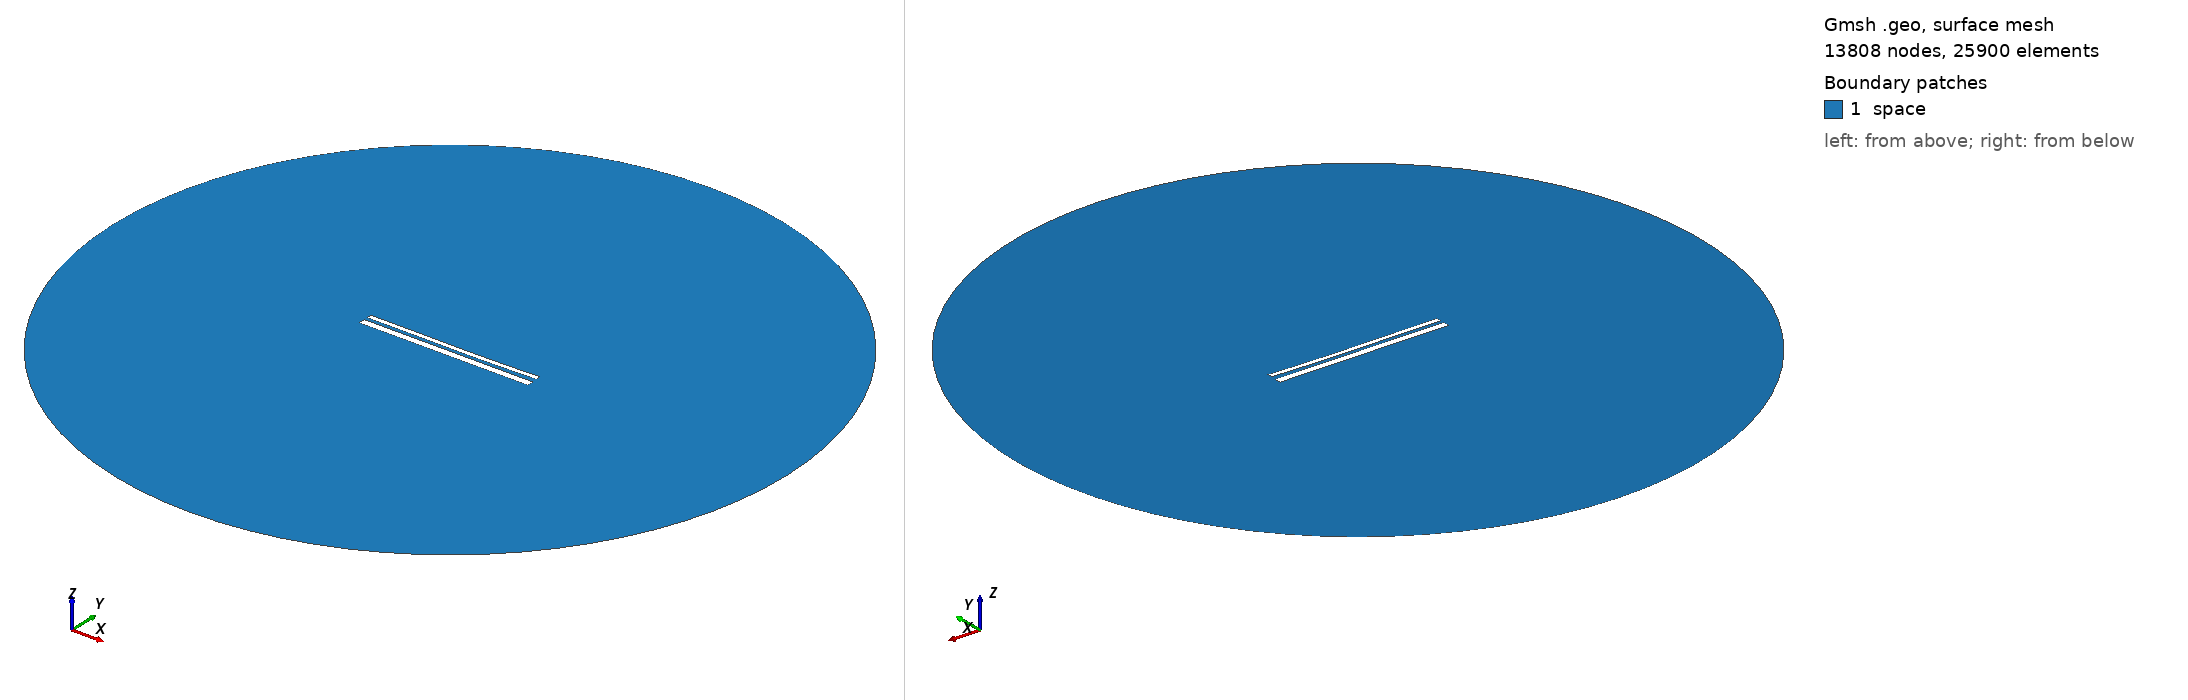

Gmsh geometry script, surface-meshed: 13808 nodes, 25900 surface elements. Boundary patches (legend numbers): 1 space. Left view from above one corner, right view from below the opposite corner. Legend entries are the model's physical surfaces. The drawing asked Gmsh for element sizes between 1% and 20% of the model's largest extent; the script's own settings can give other sizes.

=== 13018.geo (drawn) ===
//---------------------------------------
// Geometry kernel
//---------------------------------------

SetFactory("OpenCASCADE");



//---------------------------------------
// Parameters of the geometry
//---------------------------------------

// Overetch of the upper plate
overetch = 0.5;

// Distance between the plates
distance = 1.5;

// Discretization over the x axis (for the deformation)
nx = 50; 

// Length of the plate
L = 100 - overetch; 

// Number of modes
n = 4; 

// 1st mode coefficient
coeff(1) = 0.15;
beta(1) = 0.596864 * 3.1415926535 / L;

// 2nd mode coefficient
coeff(2) = -0.15;
beta(2) = 1.49418 * 3.1415926535 / L;

// 3rd mode coefficient
coeff(3) = 0.07499999999999998;
beta(3) = 2.50025 * 3.1415926535 / L;

// 4th mode coefficient
coeff(4) = 0.0;
beta(4) = 3.49999 * 3.1415926535 / L;



//---------------------------------------
// Upper plate (deformed rectangle)
//---------------------------------------

// Coordiantes of the upper plate
xmin = -50;
xmax = 50 - overetch;

// Height of the upper plate
yheight = 4 - 2 * overetch;

// Indexes of the points
UpperID[] = {};
LowerID[] = {};
LeftID[] = {};
RightID[] = {};

// Point index
p = 1;

// Horizontal edges
For i In {1:nx}
    x = xmin + (i-1)*(xmax - xmin)/(nx-1);

    y_bottom = distance / 2 + overetch;
    For j In {1:n}
        C = (Cosh(beta(j)*L) + Cos(beta(j)*L)) / (Sinh(beta(j)*L) + Sin(beta(j)*L));
        y_bottom  = y_bottom + coeff(j) * (Cosh(beta(j)*(x+50)) - Cos(beta(j)*(x+50)) - C * (Sinh(beta(j)*(x+50)) - Sin(beta(j)*(x+50))));
    EndFor

    y_top = y_bottom + yheight;

    Point(p) = {x, y_top, 0, 1.0};
    UpperID[i] = p;
    p = p + 1;

    Point(p) = {x, y_bottom, 0, 1.0};
    LowerID[i] = p;
    p = p + 1;
EndFor

// Create point lists
UpperPts[] = {}; LowerPts[] = {};
For i In {1:nx}
  UpperPts[] += {UpperID[i]};
  LowerPts[] += {LowerID[i]};
EndFor

// Build splines
Spline(1) = {UpperPts[]};
Spline(2) = {LowerPts[]};
Line(3) = {LowerPts[nx-1], UpperPts[nx-1]};
Line(4) = {LowerPts[0], UpperPts[0]};

// Build the plane surface
Curve Loop(1) = {2, 3, -1, -4};
Plane Surface(1) = {1};



//---------------------------------------
// Lower plate (rectangle)
//---------------------------------------

// Vertices
Point(1001) = {-50, -1, 0, 1.0};
Point(1002) = { 50, -1, 0, 1.0};
Point(1003) = { 50,  -5, 0, 1.0};
Point(1004) = {-50,  -5, 0, 1.0};

// Edges
Line(5) = {1001, 1002};
Line(6) = {1002, 1003};
Line(7) = {1003, 1004};
Line(8) = {1004, 1001};

// Plane surface
Line Loop(2) = {5, 6, 7, 8};
Plane Surface(2) = {2}; 



//---------------------------------------
// Outer (fictious) boundary
//---------------------------------------

// Points
Point(1005) = {0, 0, 0};       // Center
Point(1006) = {200, 0, 0};     // Start point
Point(1007) = {0, 200, 0};     // 90 degrees
Point(1008) = {-200, 0, 0};    // 180 degrees
Point(1009) = {0, -200, 0};    // 270 degrees

// Circle arcs (each needs start, center, end)
Circle(9) = {1006, 1005, 1007};
Circle(10) = {1007, 1005, 1008};
Circle(11) = {1008, 1005, 1009};
Circle(12) = {1009, 1005, 1006};

// Plane surface for the entire domain
Curve Loop(3) = {9, 10, 11, 12};
Surface(3) = {3};

// Subtract the plates from the whole domain to obtain the actual domain where we want to solve the equations
BooleanDifference{ Surface{3}; Delete; }{ Surface{1}; Surface{2}; Delete; }




//---------------------------------------
// Transfinite Lines/Curves
//---------------------------------------

// Set the number of points on the boundaries
r = 7;

// Plates
Transfinite Curve {1, 2} = 50*r Using Progression 1;
Transfinite Curve {3, 4} = 2*r Using Progression 1;
Transfinite Line {5, 7} = 50*r Using Progression 1;
Transfinite Line {6, 8} = 2*r Using Progression 1;

// Outer boundary
Transfinite Line {9, 10, 11, 12} = 20 Using Progression 1;



//---------------------------------------
// Physical groups
//---------------------------------------                

// Physical curves (boundaries)
Physical Line("force_segment", 10) = {2};
Physical Line("upper_plate", 11) = {1, 3, 4};
Physical Line("lower_plate", 12) = {5, 6, 7, 8};
Physical Line("boundary", 20) = {9, 10, 11, 12};

// Physical Surfaces
Physical Surface("space", 30) = {3};



//---------------------------------------
// 6. Generate the Mesh
//---------------------------------------

// 2D mesh generation
Mesh 2;
